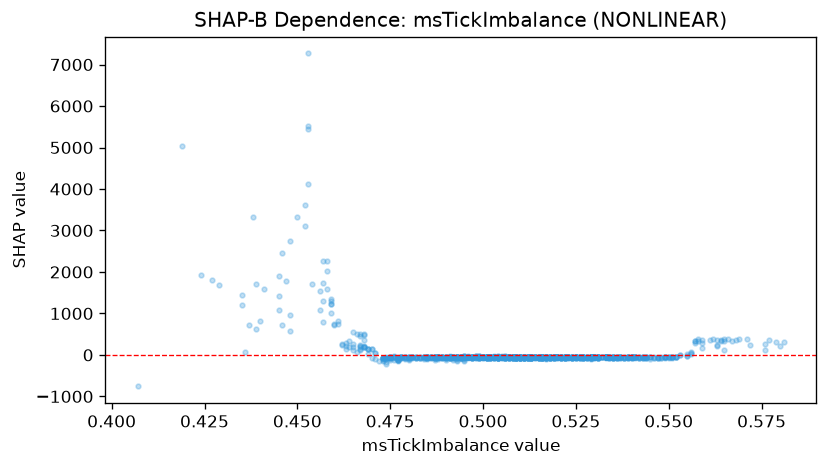

Data behind this chart, as committed beside it:
feature_value, shap_value
0.52, -56.88
0.499, -48.72
0.486, -66.08
0.539, -65.8
0.507, -49.57
0.517, -67.2
0.477, -55.57
0.491, -79.44
0.513, -74.1
0.562, 372.8
0.499, -64.14
0.528, -65.04
0.499, -58.96
0.516, -53.16
0.501, -70.6
0.502, -67.06
0.526, -54.93
0.529, -75.77
0.49, -120.8
0.505, -49.62
0.476, -130
0.524, -66.28
0.473, -72.99
0.509, -72.98
0.49, -75.85
0.504, -80.54
0.501, -61.42
0.515, -68.15
0.511, -72.26
0.497, -63.11
0.471, 34.43
0.494, -64.82
0.544, -76.73
0.503, -62.24
0.497, -72.77
0.521, -76.95
0.521, -67.1
0.543, -75.83
0.48, -74.91
0.501, -50.12
0.489, -62.85
0.507, -68.09
0.494, -69.22
0.516, -72.41
0.496, -56.34
0.483, -71.05
0.48, -67.25
0.519, -73.16
0.5, -70.13
0.513, -69.1
0.534, -78.9
0.499, -67.44
0.49, -84.66
0.511, -80.56
0.485, -77.14
0.513, -75.15
0.528, -73.71
0.519, -73.05
0.506, -63.05
0.504, -72.97
... 1,160 more rows
